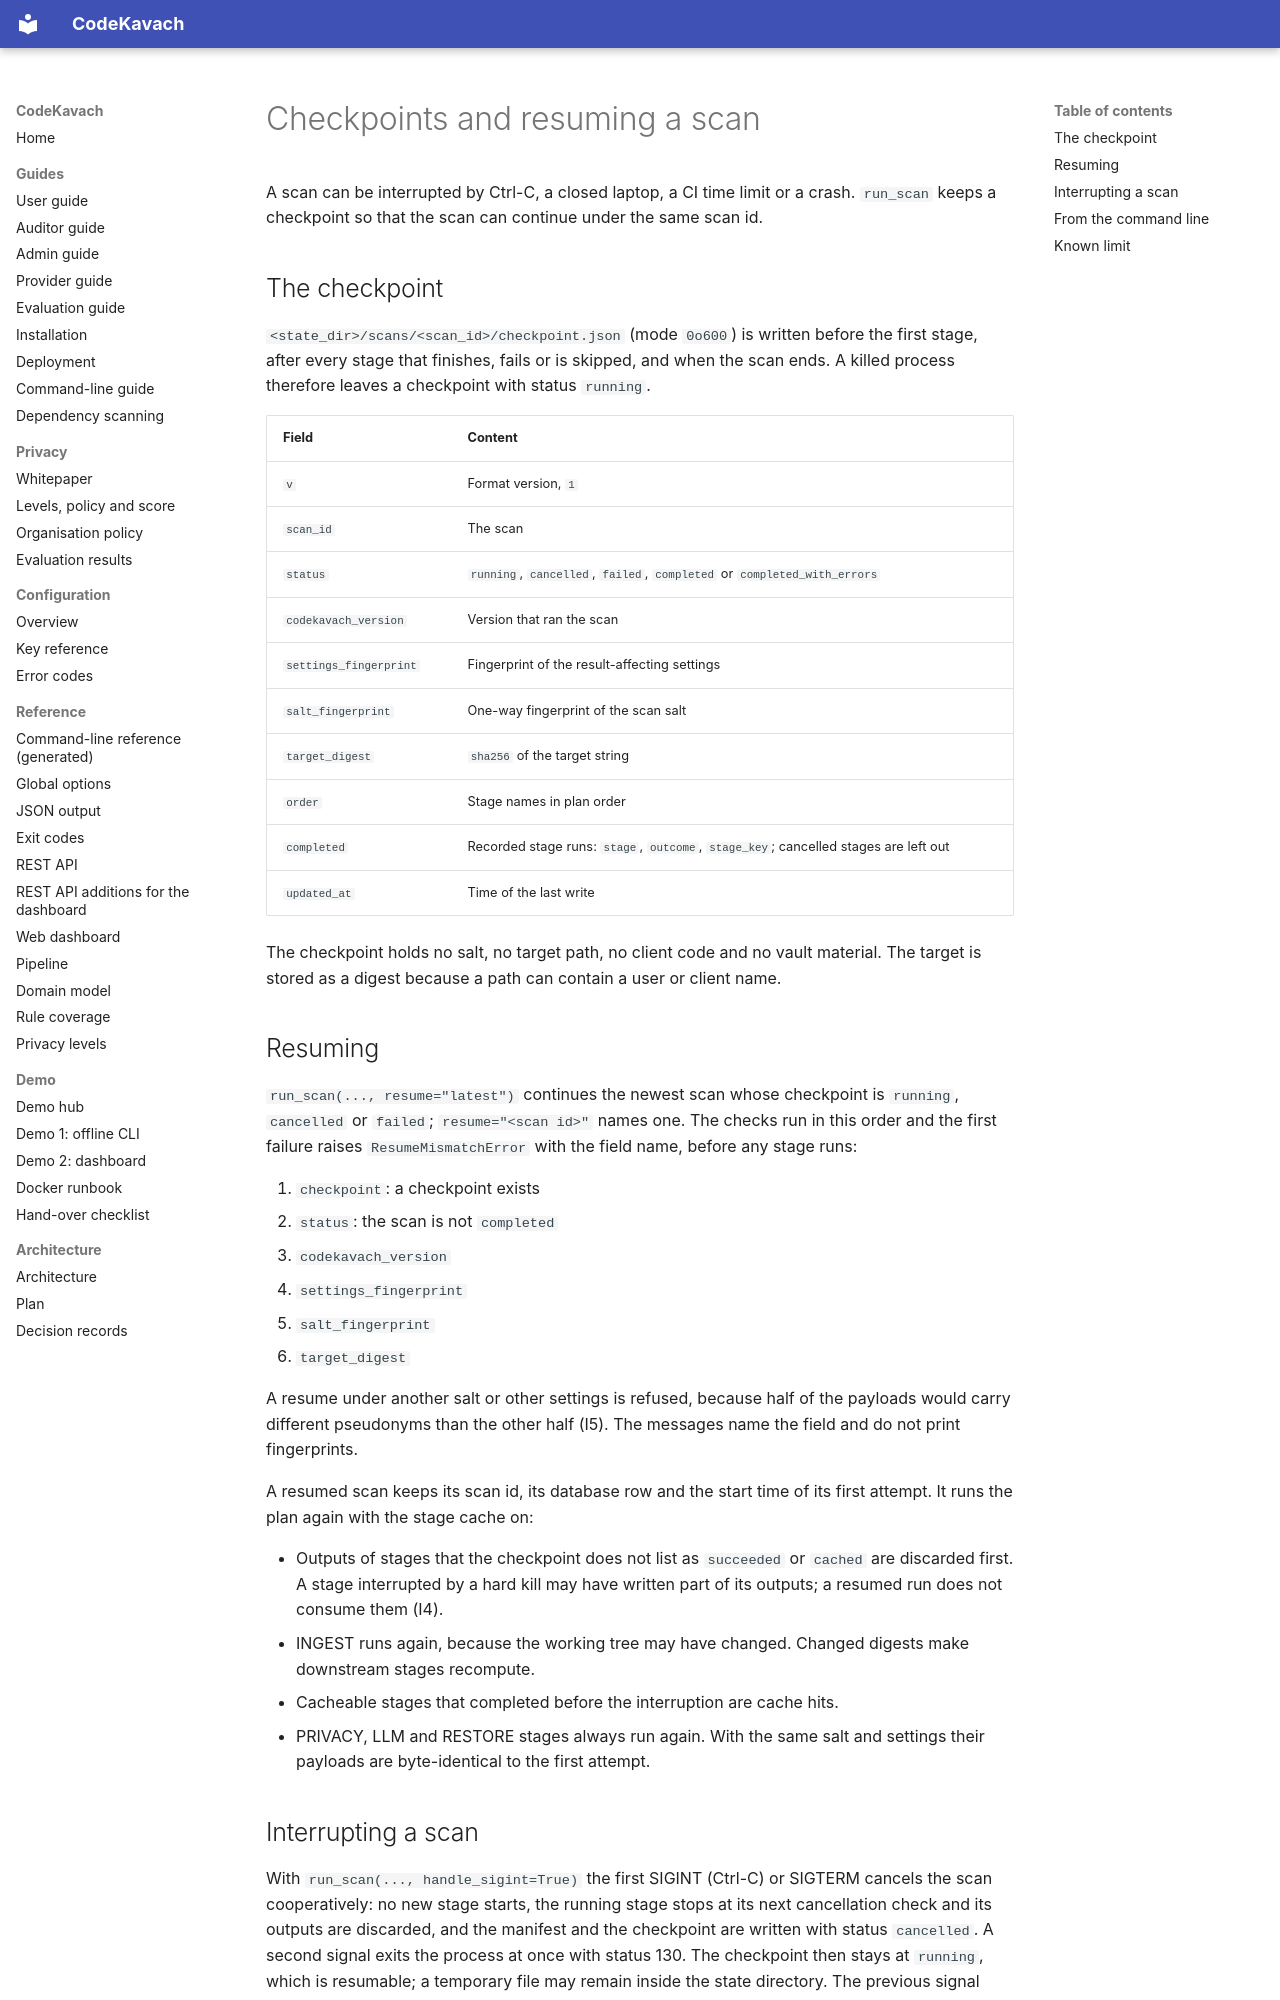

repository: jatinsingh1603/Source-Code-Review-Tool-TIET · page: reference/resume/index.html · generator: mkdocs

# Checkpoints and resuming a scan

A scan can be interrupted by Ctrl-C, a closed laptop, a CI time limit or a crash. `run_scan` keeps a checkpoint so that the scan can continue under the same scan id.

## The checkpoint

`<state_dir>/scans/<scan_id>/checkpoint.json` (mode `0o600`) is written before the first stage, after every stage that finishes, fails or is skipped, and when the scan ends. A killed process therefore leaves a checkpoint with status `running`.

| Field | Content |
|---|---|
| `v` | Format version, `1` |
| `scan_id` | The scan |
| `status` | `running`, `cancelled`, `failed`, `completed` or `completed_with_errors` |
| `codekavach_version` | Version that ran the scan |
| `settings_fingerprint` | Fingerprint of the result-affecting settings |
| `salt_fingerprint` | One-way fingerprint of the scan salt |
| `target_digest` | `sha256` of the target string |
| `order` | Stage names in plan order |
| `completed` | Recorded stage runs: `stage`, `outcome`, `stage_key`; cancelled stages are left out |
| `updated_at` | Time of the last write |

The checkpoint holds no salt, no target path, no client code and no vault material. The target is stored as a digest because a path can contain a user or client name.

## Resuming

`run_scan(..., resume="latest")` continues the newest scan whose checkpoint is `running`, `cancelled` or `failed`; `resume="<scan id>"` names one. The checks run in this order and the first failure raises `ResumeMismatchError` with the field name, before any stage runs:

1. `checkpoint`: a checkpoint exists
2. `status`: the scan is not `completed`
3. `codekavach_version`
4. `settings_fingerprint`
5. `salt_fingerprint`
6. `target_digest`

A resume under another salt or other settings is refused, because half of the payloads would carry different pseudonyms than the other half (I5). The messages name the field and do not print fingerprints.

A resumed scan keeps its scan id, its database row and the start time of its first attempt. It runs the plan again with the stage cache on:

- Outputs of stages that the checkpoint does not list as `succeeded` or `cached` are discarded first. A stage interrupted by a hard kill may have written part of its outputs; a resumed run does not consume them (I4).
- INGEST runs again, because the working tree may have changed. Changed digests make downstream stages recompute.
- Cacheable stages that completed before the interruption are cache hits.
- PRIVACY, LLM and RESTORE stages always run again. With the same salt and settings their payloads are byte-identical to the first attempt.
